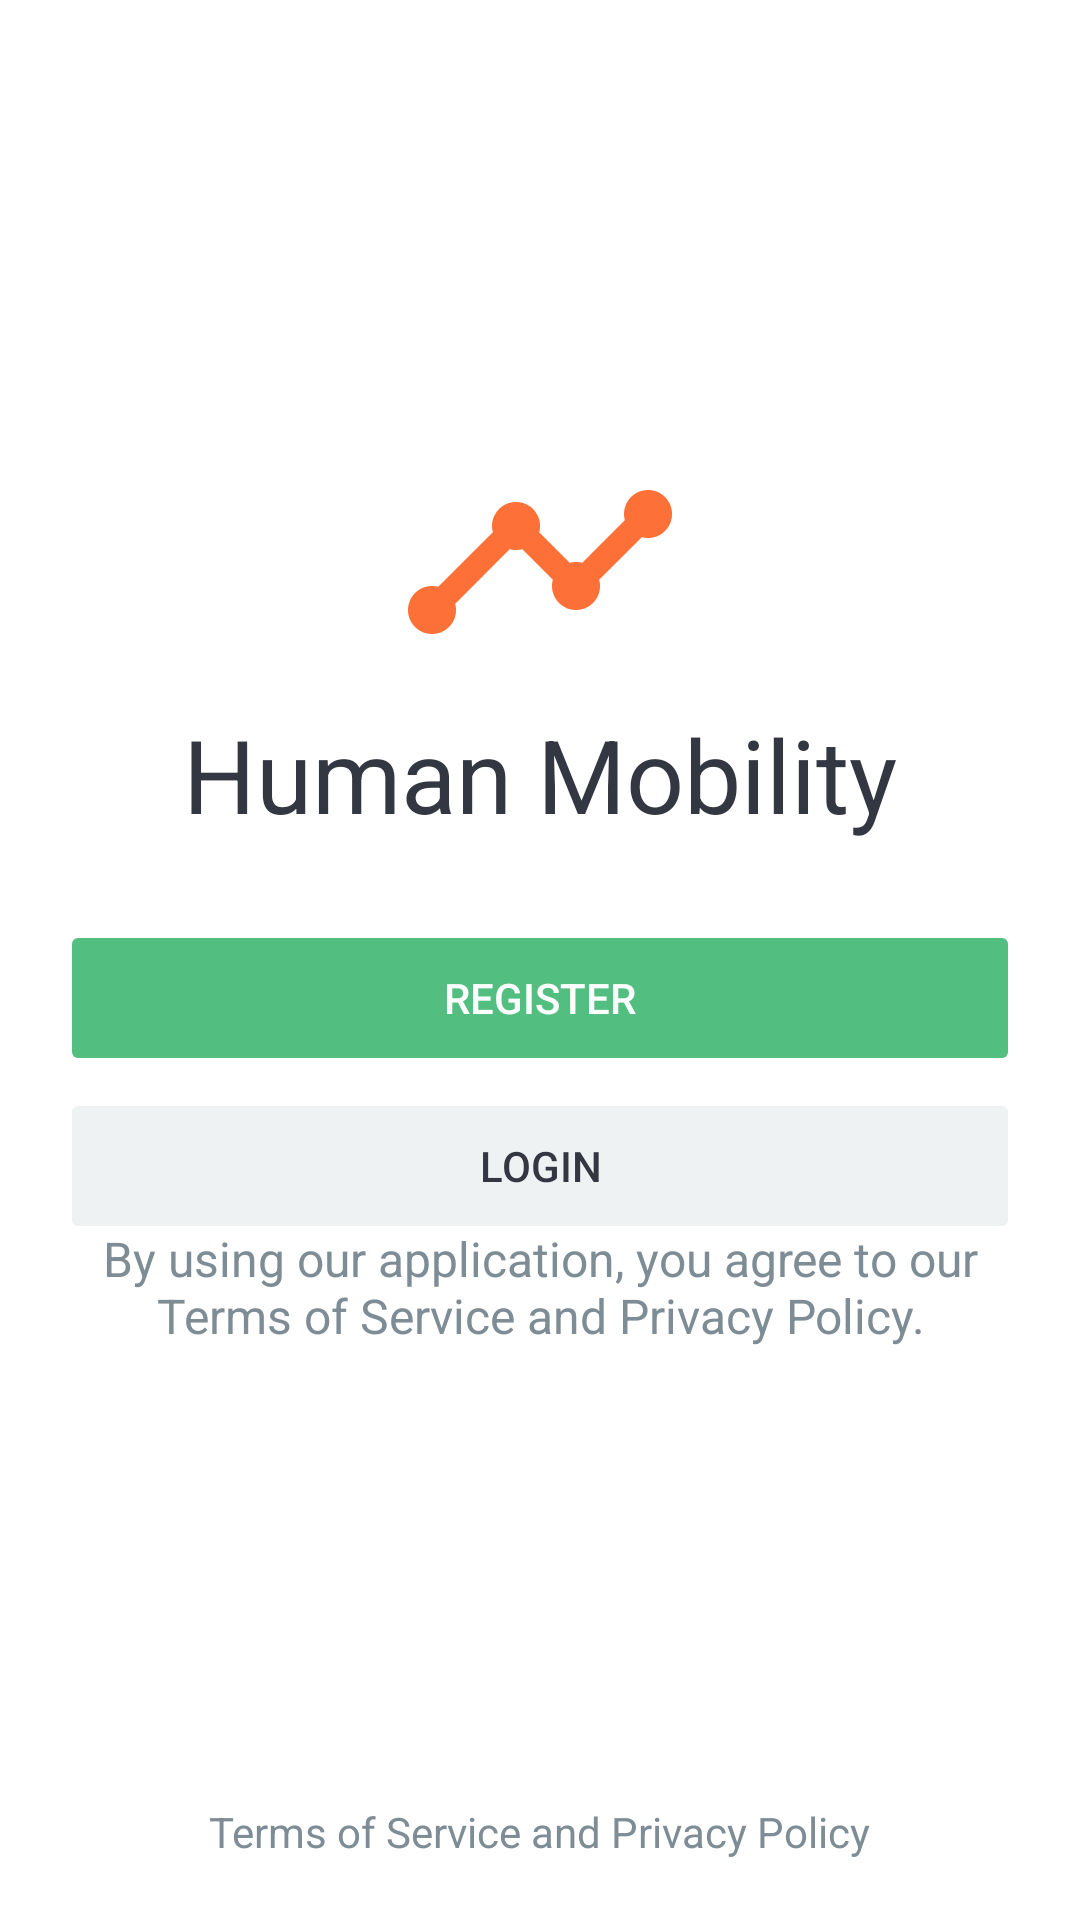

Write the Android layout XML for this screen, with the resource values it uses.
<!-- AndroidManifest.xml: activity theme AppTheme.NoActionBar -->
<!-- res/layout/activity_login.xml -->
<?xml version="1.0" encoding="utf-8"?>
<ScrollView
    xmlns:android="http://schemas.android.com/apk/res/android"
    xmlns:tools="http://schemas.android.com/tools"
    android:layout_width="match_parent"
    android:layout_height="match_parent"
    android:background="@color/background"
    android:fillViewport="true"
    tools:context="hu.daniel.vince.humanmobility.view.activity.LoginActivity">

    <LinearLayout
        android:layout_width="match_parent"
        android:layout_height="wrap_content"
        android:gravity="center_horizontal"
        android:orientation="vertical"
        android:paddingBottom="@dimen/activity_vertical_margin"
        android:paddingLeft="@dimen/activity_login_horizontal_margin"
        android:paddingRight="@dimen/activity_login_horizontal_margin"
        android:paddingTop="@dimen/activity_vertical_margin">

        <View
            android:layout_width="match_parent"
            android:layout_height="0dp"
            android:layout_weight="1"/>

        

        <ImageView
            android:layout_width="wrap_content"
            android:layout_height="wrap_content"
            android:src="@drawable/ic_logo"
            android:tint="@color/color_accent"/>

        <TextView
            android:layout_width="wrap_content"
            android:layout_height="wrap_content"
            android:layout_marginTop="24dp"
            android:text="@string/application_name"
            android:textColor="@color/text_primary"
            android:textSize="@dimen/text_display"
            tools:ignore="MissingPrefix"/>

        <Button
            android:id="@+id/register_button"
            style="@style/ButtonStyle.Default"
            android:layout_width="match_parent"
            android:layout_height="40dp"
            android:layout_marginTop="32dp"
            android:text="@string/authentication_register"/>

        <Button
            android:id="@+id/login_button"
            style="@style/ButtonStyle.Login"
            android:layout_width="match_parent"
            android:layout_height="40dp"
            android:layout_marginTop="@dimen/activity_vertical_margin"
            android:text="@string/authentication_login"/>

        

        <TextView
            android:id="@+id/textView5"
            android:layout_width="match_parent"
            android:layout_height="wrap_content"
            android:gravity="center"
            android:text="@string/authentication_accept"
            android:textColor="@color/text_secondary"
            android:textSize="@dimen/text_body_primary" />

        <View
            android:layout_width="match_parent"
            android:layout_height="0dp"
            android:layout_weight="1"
            android:minHeight="@dimen/activity_vertical_margin"/>

        <TextView
            android:id="@+id/terms_text"
            android:layout_width="wrap_content"
            android:layout_height="wrap_content"
            android:padding="4dp"
            android:text="@string/authentication_terms"
            android:textColor="@color/text_secondary"
            android:textSize="@dimen/text_button"/>

    </LinearLayout>

</ScrollView>
<!-- resources referenced by this layout -->
<resources>
  <color name="background">#FFF</color>
  <color name="color_accent">#FD7037</color>
  <color name="text_primary">#333742</color>
  <color name="text_secondary">#7E8D95</color>
  <dimen name="activity_login_horizontal_margin">24dp</dimen>
  <dimen name="activity_vertical_margin">16dp</dimen>
  <dimen name="text_body_primary">16sp</dimen>
  <dimen name="text_button">14sp</dimen>
  <dimen name="text_display">34sp</dimen>
  <!-- drawable ic_logo: png bitmap (drawable-hdpi, 15452 bytes) -->
  <string name="application_name" translatable="false">Human Mobility</string>
  <string name="authentication_accept">By using our application, you agree to our Terms of Service and Privacy Policy.</string>
  <string name="authentication_login">Login</string>
  <string name="authentication_register">Register</string>
  <string name="authentication_terms">Terms of Service and Privacy Policy</string>
  <style name="ButtonStyle.Default">
          <item name="android:background">@drawable/selector_button_default_bg</item>
          <item name="android:textColor">@color/white</item>
      </style>
  <style name="ButtonStyle.Login">
          <item name="android:background">@drawable/selector_button_login_bg</item>
          <item name="android:textColor">@color/text_primary</item>
      </style>
  <style name="AppTheme.NoActionBar">
          <item name="windowActionBar">false</item>
          <item name="windowNoTitle">true</item>
      </style>
  <!-- drawable selector_button_default_bg (drawable) -->
  <?xml version="1.0" encoding="utf-8"?>
  <selector xmlns:android="http://schemas.android.com/apk/res/android">
      <item android:drawable="@drawable/shape_button_default_focused" android:state_focused="true" />
      <item android:drawable="@drawable/shape_button_default_focused" android:state_pressed="true" />
      <item android:drawable="@drawable/shape_button_default_normal" />
  </selector>
  <color name="white">#FFF</color>
  <!-- drawable selector_button_login_bg (drawable) -->
  <?xml version="1.0" encoding="utf-8"?>
  <selector xmlns:android="http://schemas.android.com/apk/res/android">
      <item android:drawable="@drawable/shape_button_login_focused" android:state_focused="true" />
      <item android:drawable="@drawable/shape_button_login_focused" android:state_pressed="true" />
      <item android:drawable="@drawable/shape_button_login_normal" />
  </selector>
  <!-- drawable shape_button_default_focused (drawable) -->
  <?xml version="1.0" encoding="utf-8"?>
  <shape xmlns:android="http://schemas.android.com/apk/res/android">
  
      <corners android:radius="2dp" />
      <solid android:color="@color/button_default_focused" />
  
  </shape>
  <!-- drawable shape_button_default_normal (drawable) -->
  <?xml version="1.0" encoding="utf-8"?>
  <shape xmlns:android="http://schemas.android.com/apk/res/android">
  
      <corners android:radius="2dp" />
      <solid android:color="@color/button_default_normal" />
  
  </shape>
  <!-- drawable shape_button_login_focused (drawable) -->
  <?xml version="1.0" encoding="utf-8"?>
  <shape xmlns:android="http://schemas.android.com/apk/res/android">
  
      <corners android:radius="2dp" />
      <solid android:color="@color/button_login_focused" />
  
  </shape>
  <!-- drawable shape_button_login_normal (drawable) -->
  <?xml version="1.0" encoding="utf-8"?>
  <shape xmlns:android="http://schemas.android.com/apk/res/android">
  
      <corners android:radius="2dp" />
      <solid android:color="@color/button_login_normal" />
  
  </shape>
  <color name="button_default_focused">#45AD70</color>
  <color name="button_default_normal">#52BE7F</color>
  <color name="button_login_focused">@color/divider</color>
  <color name="button_login_normal">@color/background_focused</color>
  <color name="divider">#E1E6E8</color>
  <color name="background_focused">#EFF2F3</color>
</resources>
